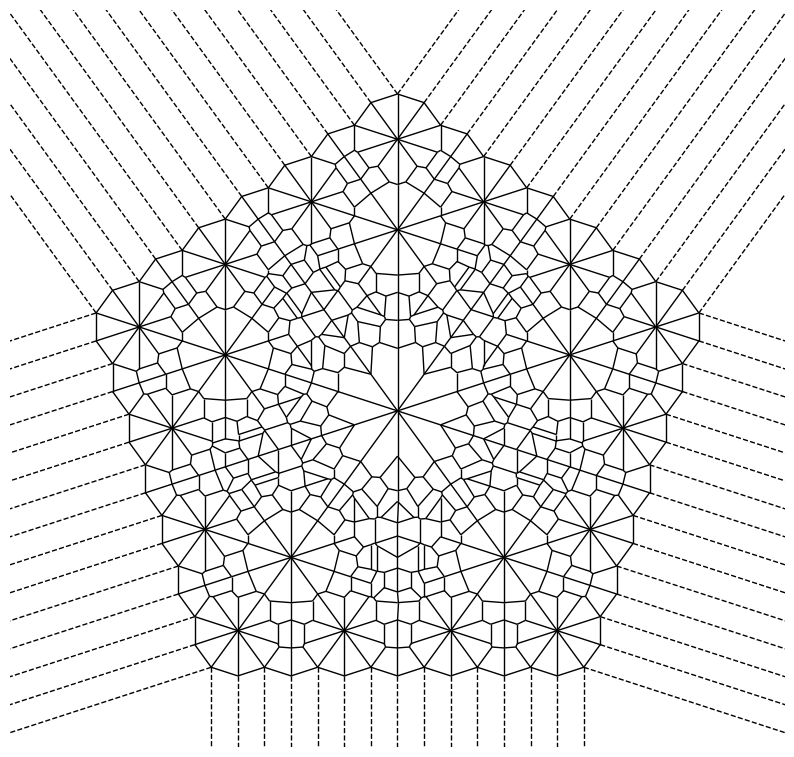

Python code for this plot:
from scipy.spatial import Voronoi, voronoi_plot_2d
import matplotlib.pyplot as plt
import numpy as np
import pandas as pd
from math import pi

"""This function creates mandalas (adaptation from fronkonstin R code)

Change the function _plotutils.py from scipy spatial functions.
In the line 225 of the code (highlighted on the link), change: linestyle = 'dashed' to linestyle = 'solid', and save the function.

Link to the scipy repository:
https://github.com/scipy/scipy/blob/master/scipy/spatial/_plotutils.py#L225

"""

#Modify the following parameters in order to get different figures
it = 4 #Number of iterations (how many times the equidistant points will be generated)
points = 5 #Number of points to draw
radius = 2 #Factor of expansion or compression
f1,f2 = 10,10 #Figure size

def MandalaPy(it,points,radius):
    angles = np.linspace(0,2*pi*(1-1/points), points) + pi/2
    x,y = 0,0
    df = pd.DataFrame([[x,y]], columns = ['x','y']) #Initial center
    #Itearate over centers
    for k in range(it):
        t1 = np.array([])
        t2 = np.array([])
        for i in range(df.shape[0]):
            t1 = np.append(t1,df['x'][i]+radius**(k)*np.cos(angles))
            t2 = np.append(t2,df['y'][i]+radius**(k)*np.sin(angles))
        df = pd.DataFrame(np.column_stack((t1,t2)), columns = ['x','y'])
    mandala = Voronoi(df)
    fig_size = plt.rcParams["figure.figsize"]
    fig_size[0], fig_size[1] = f1,f2
    voronoi_plot_2d(mandala, show_points = False, show_vertices = False, ), plt.axis('off'), plt.gca().set_aspect('equal', adjustable='box'), plt.savefig('mandala1.png', dpi = 100)
    return plt.show()

print(MandalaPy(it,points,radius))
